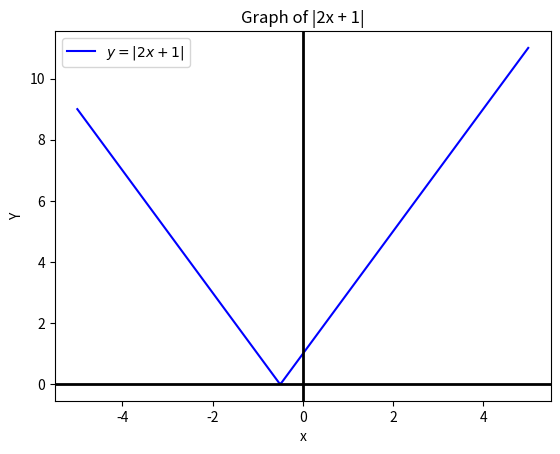

Python code for this plot:
import matplotlib.pyplot as plt
import numpy as np

x = np.linspace(-5, 5, 500)
y = np.abs(2*x + 1)

plt.plot(x, y, label=r'$y = |2x + 1|$', color='b')
# plt.figure(figsize=(6,6))
plt.xlabel("x")
plt.ylabel("Y")
plt.title("Graph of |2x + 1|")
plt.axvline(0, color='black', linewidth=2)
plt.axhline(0, color='black', linewidth=2)
plt.legend()
plt.show()